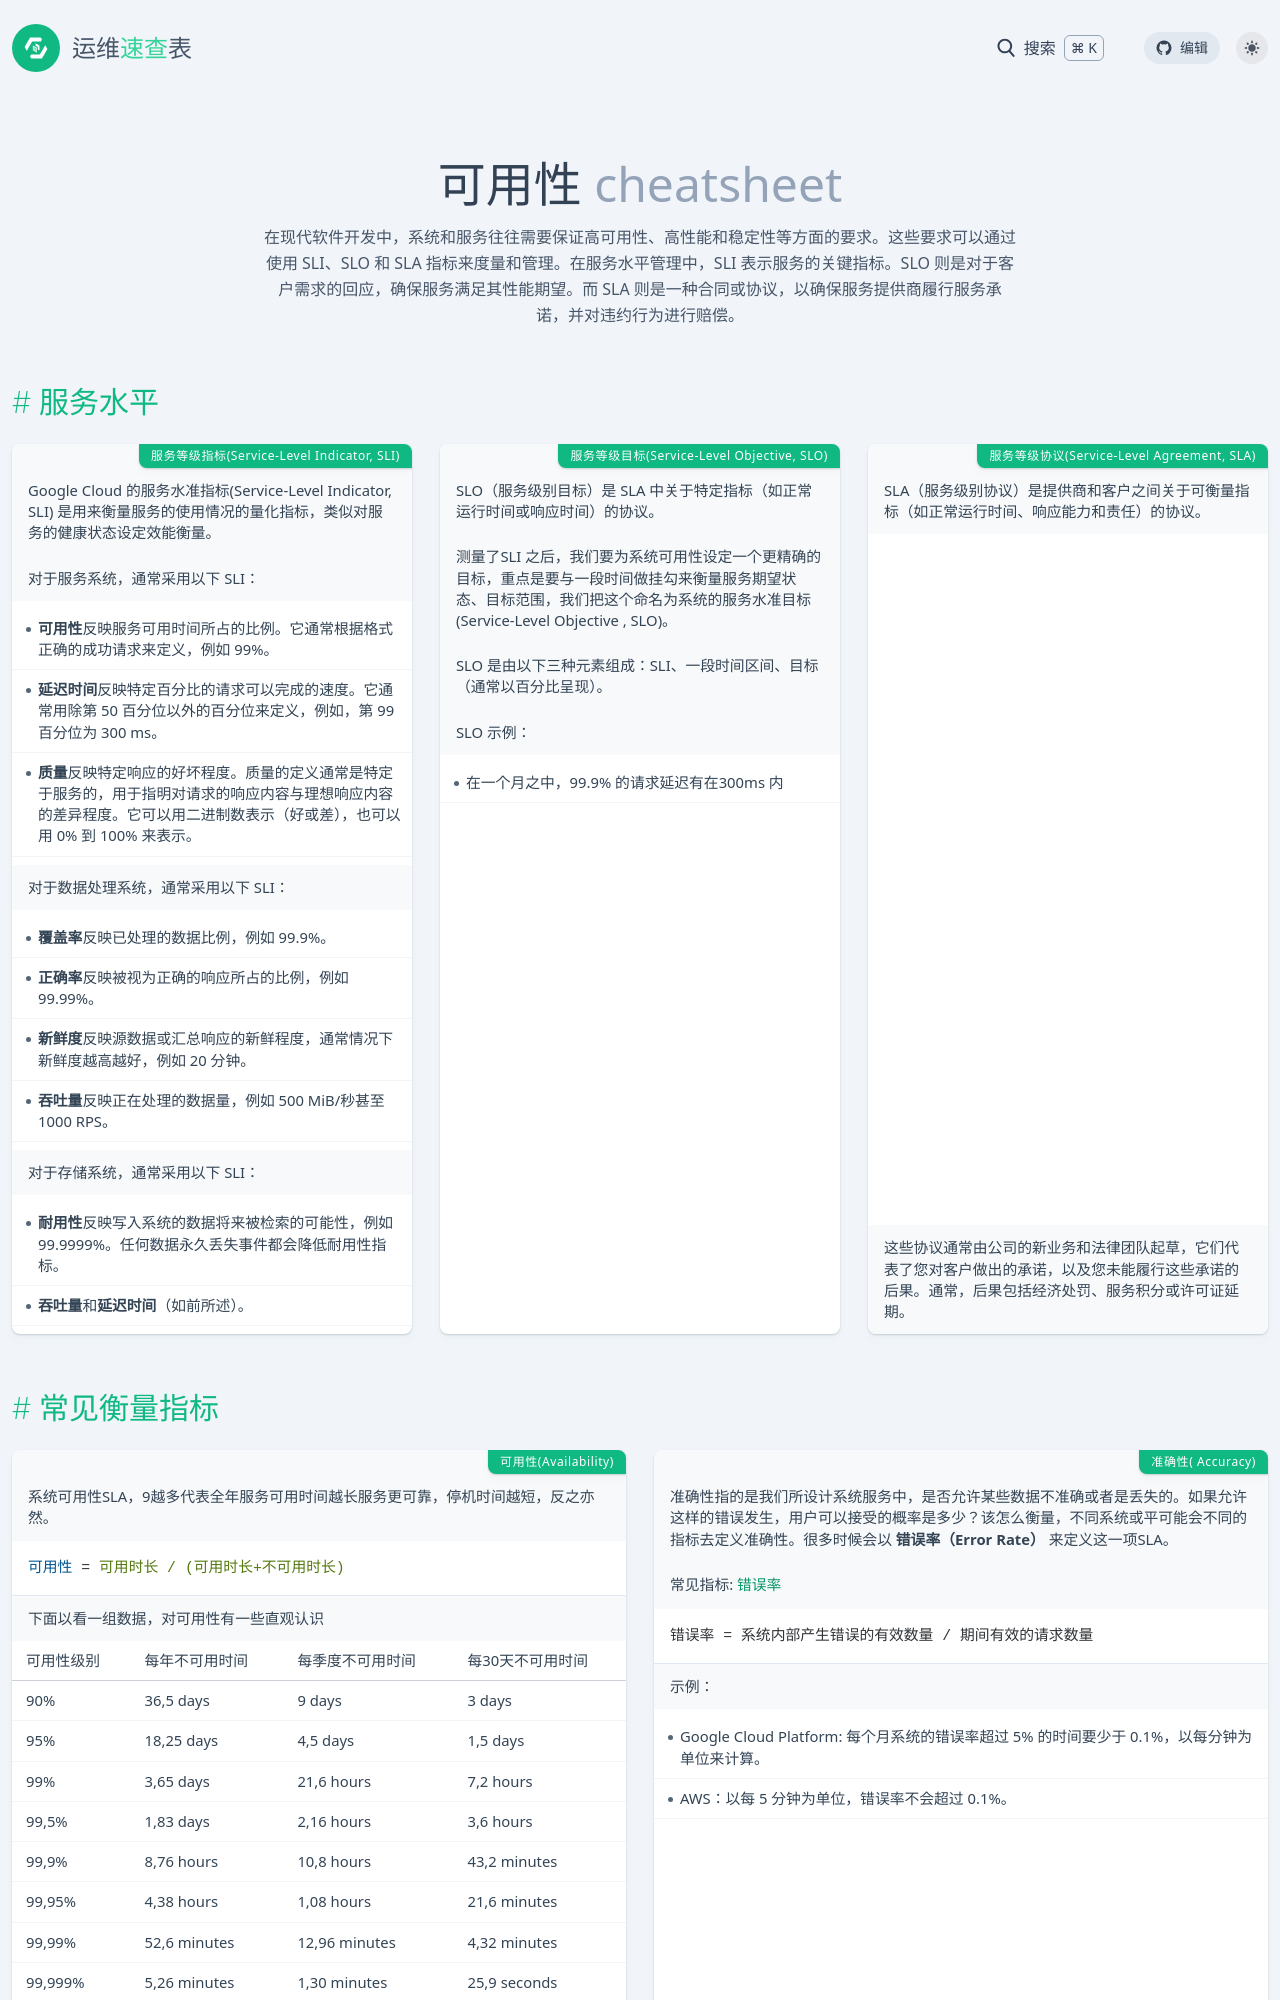

repository: lework/reference · page: sla.html · generator: jekyll

---
title: 可用性
background: bg-green-400
tags:
    - sre
    - sla
    - slo
    - sli
    - network
categories:
  - SRE
date: 2022-12-13 19:34:03
intro: 在现代软件开发中，系统和服务往往需要保证高可用性、高性能和稳定性等方面的要求。这些要求可以通过使用 SLI、SLO 和 SLA 指标来度量和管理。在服务水平管理中，SLI 表示服务的关键指标。SLO 则是对于客户需求的回应，确保服务满足其性能期望。而 SLA 则是一种合同或协议，以确保服务提供商履行服务承诺，并对违约行为进行赔偿。
---

## 服务水平  {.cols-3}

### 服务等级指标(Service-Level Indicator, SLI)

Google Cloud 的服务水准指标(Service-Level Indicator, SLI) 是用来衡量服务的使用情况的量化指标，类似对服务的健康状态设定效能衡量。

对于服务系统，通常采用以下 SLI：
- **可用性**反映服务可用时间所占的比例。它通常根据格式正确的成功请求来定义，例如 99%。
- **延迟时间**反映特定百分比的请求可以完成的速度。它通常用除第 50 百分位以外的百分位来定义，例如，第 99 百分位为 300 ms。
- **质量**反映特定响应的好坏程度。质量的定义通常是特定于服务的，用于指明对请求的响应内容与理想响应内容的差异程度。它可以用二进制数表示（好或差），也可以用 0% 到 100% 来表示。

对于数据处理系统，通常采用以下 SLI：
- **覆盖率**反映已处理的数据比例，例如 99.9%。
- **正确率**反映被视为正确的响应所占的比例，例如 99.99%。
- **新鲜度**反映源数据或汇总响应的新鲜程度，通常情况下新鲜度越高越好，例如 20 分钟。
- **吞吐量**反映正在处理的数据量，例如 500 MiB/秒甚至 1000 RPS。

对于存储系统，通常采用以下 SLI：

- **耐用性**反映写入系统的数据将来被检索的可能性，例如 99.9999%。任何数据永久丢失事件都会降低耐用性指标。
- **吞吐量**和**延迟时间**（如前所述）。

### 服务等级目标(Service-Level Objective, SLO)

SLO（服务级别目标）是 SLA 中关于特定指标（如正常运行时间或响应时间）的协议。

测量了SLI 之后，我们要为系统可用性设定一个更精确的目标，重点是要与一段时间做挂勾来衡量服务期望状态、目标范围，我们把这个命名为系统的服务水准目标(Service-Level Objective , SLO)。

SLO 是由以下三种元素组成：SLI、一段时间区间、目标（通常以百分比呈现）。

SLO 示例：
- 在一个月之中，99.9% 的请求延迟有在300ms 内

### 服务等级协议(Service-Level Agreement, SLA)

SLA（服务级别协议）是提供商和客户之间关于可衡量指标（如正常运行时间、响应能力和责任）的协议。 

这些协议通常由公司的新业务和法律团队起草，它们代表了您对客户做出的承诺，以及您未能履行这些承诺的后果。通常，后果包括经济处罚、服务积分或许可证延期。


## 常见衡量指标  {.cols-2}
